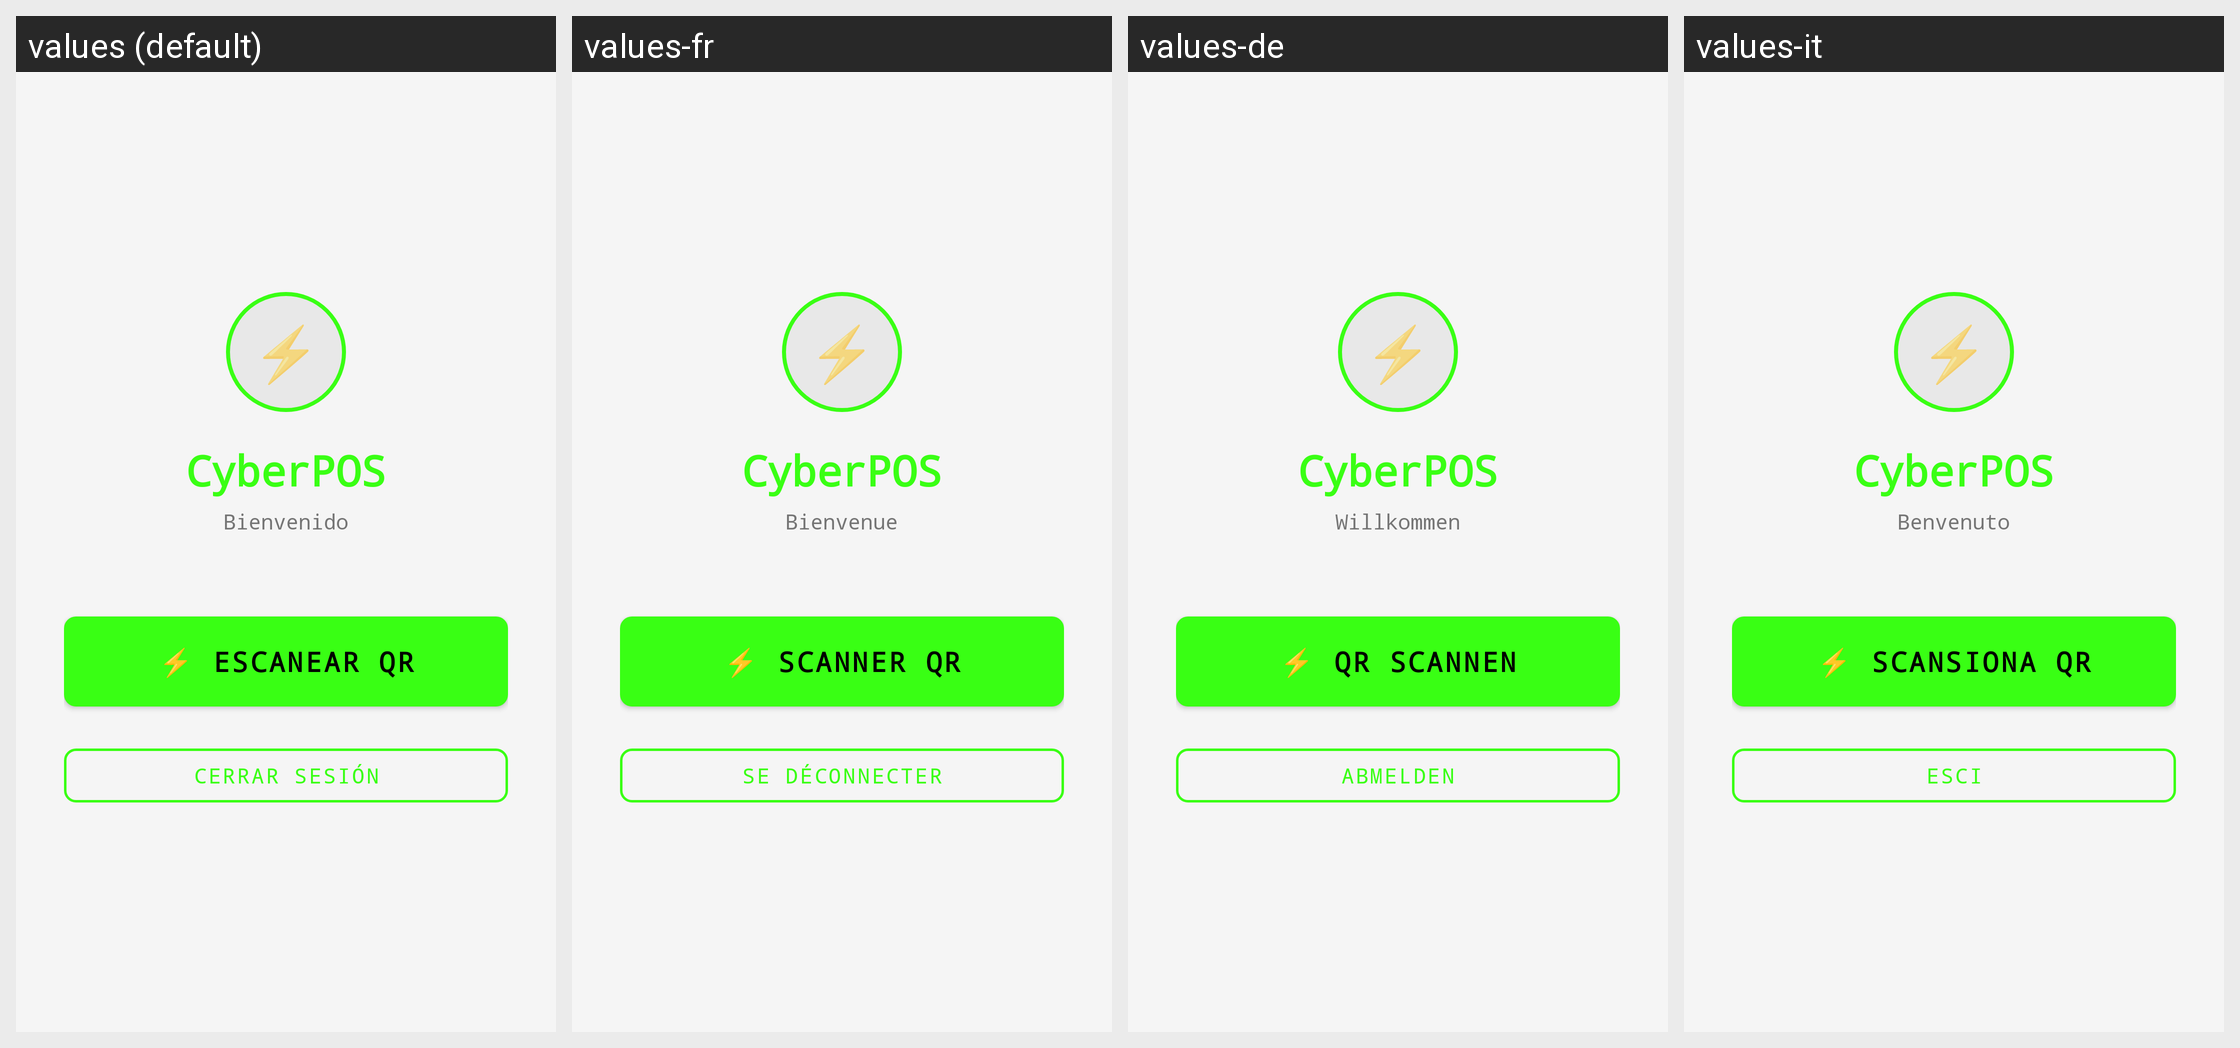

For this localized Android screen grid, give each drawn string resource with its value in every locale shown.
Android screen res/layout/activity_home.xml rendered under 4 locales, left to right: values (default), values-fr, values-de, values-it. Device: Nexus 5 (rendered at 1080×1920; each locale shown at half size, 540×960, under a caption strip naming it); theme Theme.CyberPOS.
Other locales in the repository, not shown: values-en, values-pt.
Strings drawn on this screen, with the default value and each locale's value (text and hints the layout hard-codes, and strings that could not be matched under every locale, appear in the picture but are not listed):

app_name
  values: CyberPOS
  values-fr: CyberPOS
  values-de: CyberPOS
  values-it: CyberPOS

welcome_default
  values: Bienvenido
  values-fr: Bienvenue
  values-de: Willkommen
  values-it: Benvenuto

btn_scan_qr
  values: ⚡ Escanear QR
  values-fr: ⚡ Scanner QR
  values-de: ⚡ QR scannen
  values-it: ⚡ Scansiona QR

btn_logout
  values: Cerrar sesión
  values-fr: Se déconnecter
  values-de: Abmelden
  values-it: Esci
